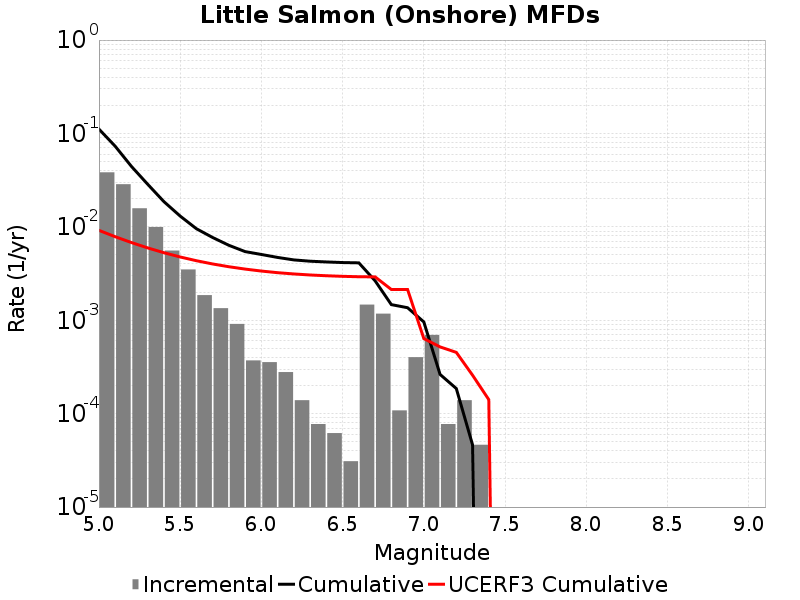

Data behind this chart, as committed beside it:
Magnitude, Incremental Rate, Cumulative Rate, UCERF3 Cumulative Rate
5.05, 0.03834, 0.1113, 0.009174
5.15, 0.02861, 0.073, 0.007846
5.25, 0.0158, 0.0444, 0.006791
5.35, 0.009969, 0.02859, 0.005954
5.45, 0.005573, 0.01862, 0.005288
5.55, 0.003498, 0.01305, 0.00476
5.65, 0.001858, 0.009551, 0.00434
5.75, 0.001347, 0.007693, 0.004006
5.85, 9.133023E-4, 0.006347, 0.003742
5.95, 3.715128E-4, 0.005433, 0.003531
6.05, 3.560331E-4, 0.005062, 0.003364
6.15, 2.786346E-4, 0.004706, 0.003231
6.25, 1.393173E-4, 0.004427, 0.003132
6.35, 7.73985E-5, 0.004288, 0.003053
6.45, 6.19188E-5, 0.00421, 0.002997
6.55, 3.09594E-5, 0.004149, 0.002953
6.65, 0.001471, 0.004118, 0.002924
6.75, 0.001176, 0.002647, 0.002914
6.85, 1.083579E-4, 0.001471, 0.002136
6.95, 4.024722E-4, 0.001362, 0.002136
7.05, 6.965865E-4, 9.597414E-4, 6.3639175E-4
7.15, 7.73985E-5, 2.6315489E-4, 5.1854376E-4
7.25, 1.393173E-4, 1.857564E-4, 4.5317382E-4
7.35, 4.64391E-5, 4.64391E-5, 2.581718E-4
7.45, 0.0, 0.0, 1.4128092E-4
7.55, 0.0, 0.0, 0.0
7.65, 0.0, 0.0, 0.0
7.75, 0.0, 0.0, 0.0
7.85, 0.0, 0.0, 0.0
7.95, 0.0, 0.0, 0.0
8.05, 0.0, 0.0, 0.0
8.15, 0.0, 0.0, 0.0
8.25, 0.0, 0.0, 0.0
8.35, 0.0, 0.0, 0.0
8.45, 0.0, 0.0, 0.0
8.55, 0.0, 0.0, 0.0
8.65, 0.0, 0.0, 0.0
8.75, 0.0, 0.0, 0.0
8.85, 0.0, 0.0, 0.0
8.95, 0.0, 0.0, 0.0
9.05, 0.0, 0.0, 0.0
